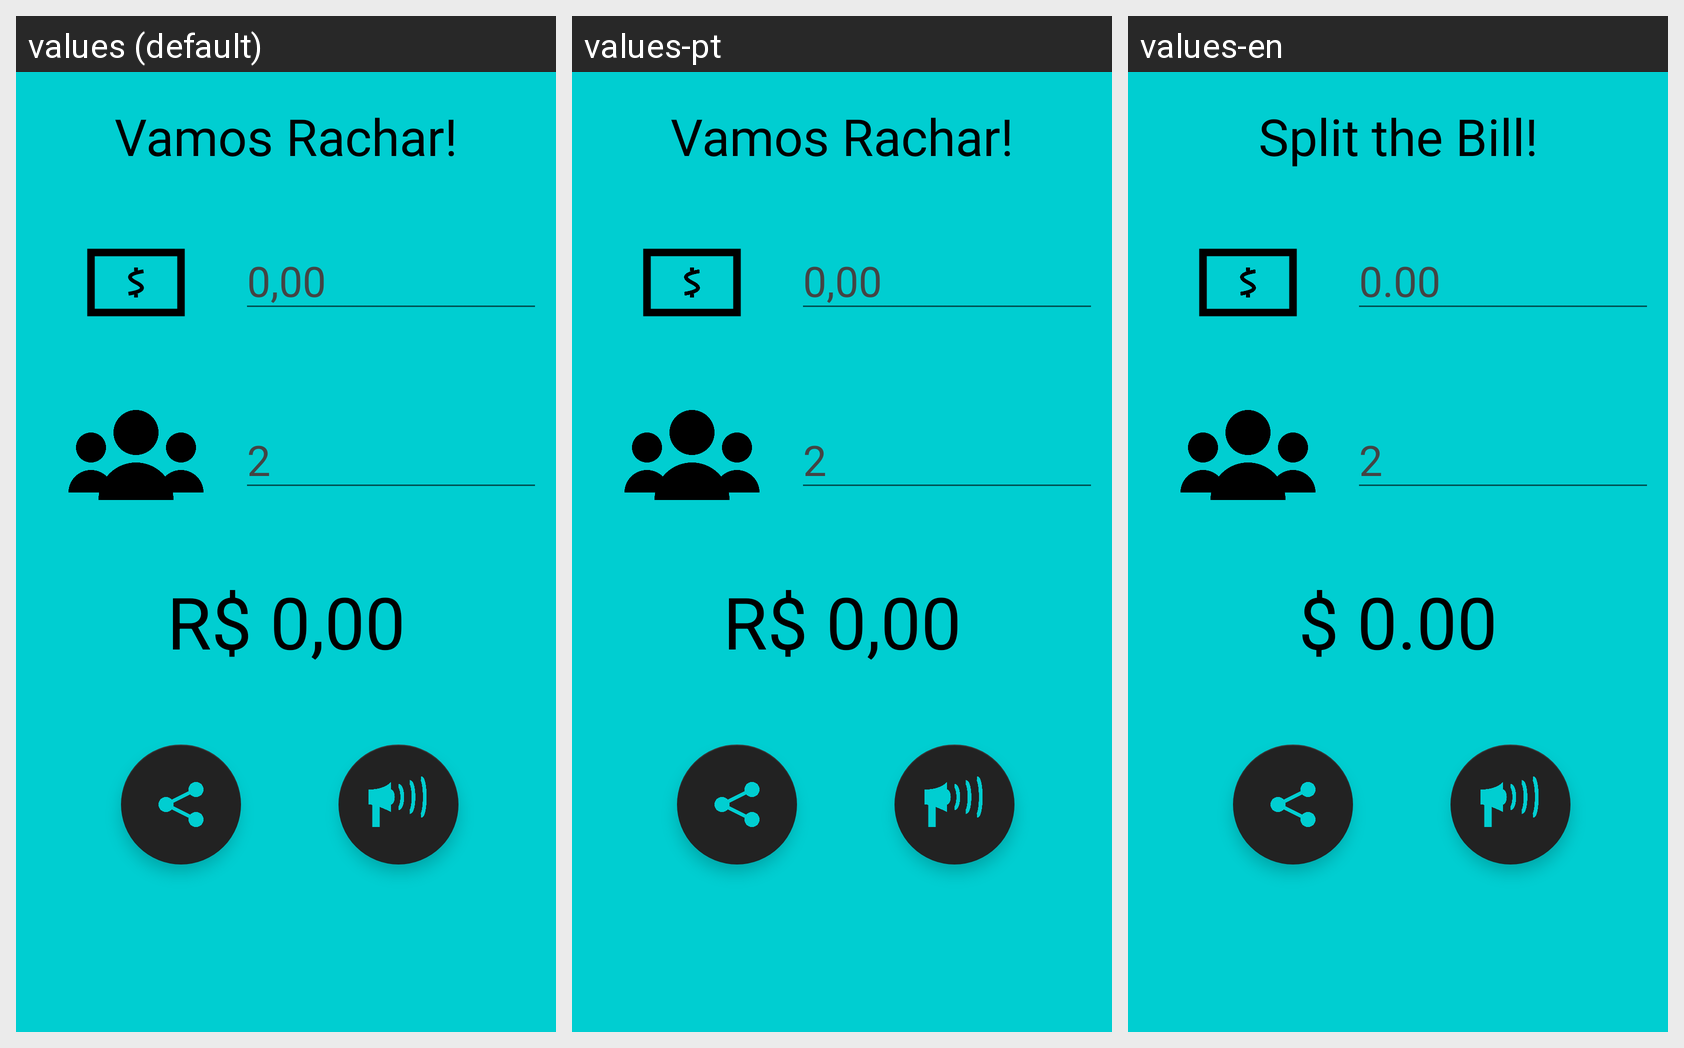

Translations of the strings shown on this Android screen, per locale in the grid:
Android screen res/layout/activity_main.xml rendered under 3 locales, left to right: values (default), values-pt, values-en. Device: Nexus 5 (rendered at 1080×1920; each locale shown at half size, 540×960, under a caption strip naming it); theme Theme.VamosRachar.
Strings drawn on this screen, with the default value and each locale's value (text and hints the layout hard-codes, and strings that could not be matched under every locale, appear in the picture but are not listed):

app_name
  values: Vamos Rachar!
  values-pt: Vamos Rachar!
  values-en: Split the Bill!

zero_decimal
  values: 0,00
  values-pt: 0,00
  values-en: 0.00

two
  values: 2
  values-pt: 2
  values-en: 2

no_money
  values: R$ 0,00
  values-pt: R$ 0,00
  values-en: $ 0.00
